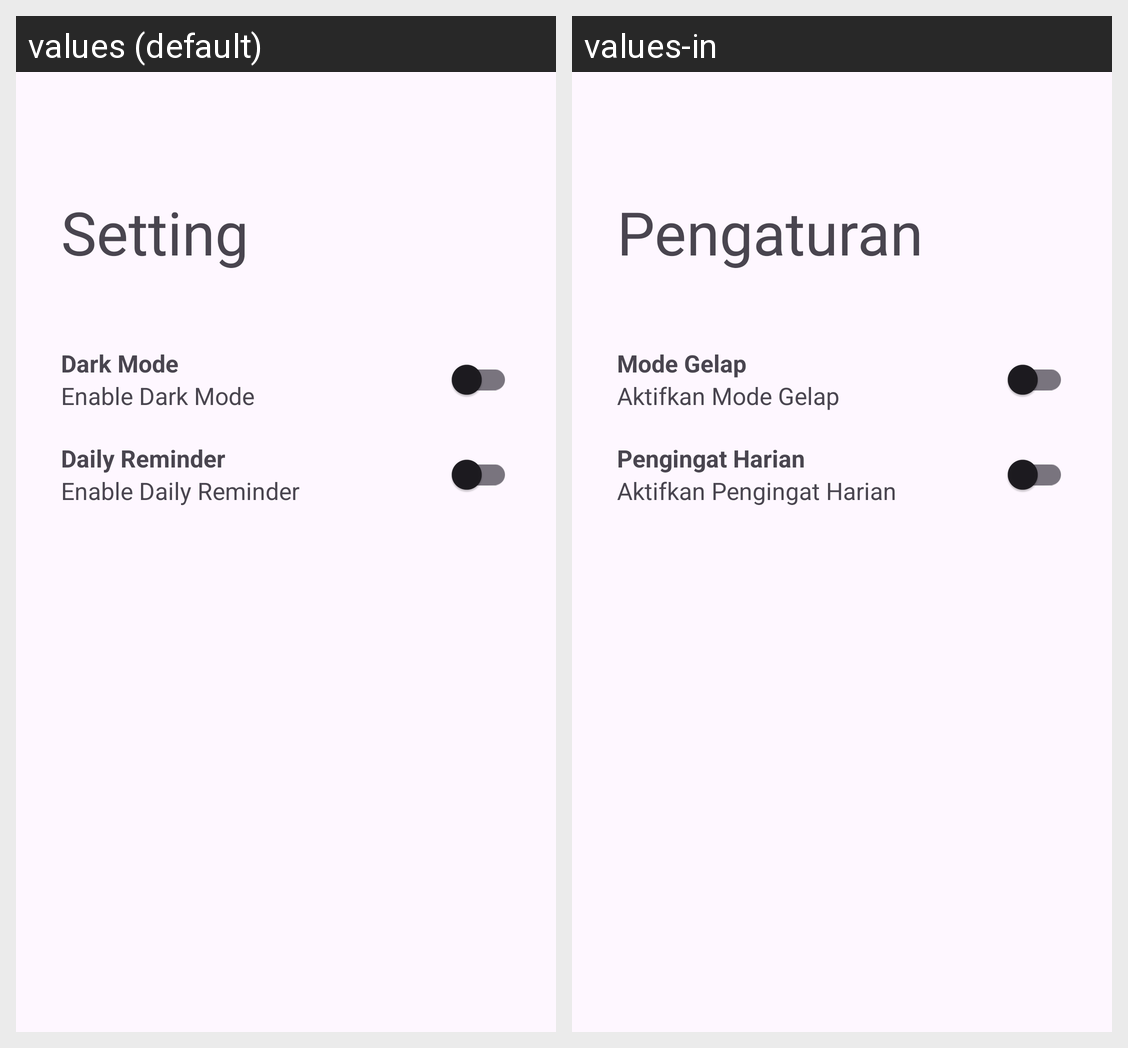

Translations of the strings shown on this Android screen, per locale in the grid:
Android screen res/layout/fragment_settings.xml rendered under 2 locales, left to right: values (default), values-in. Device: Nexus 5 (rendered at 1080×1920; each locale shown at half size, 540×960, under a caption strip naming it); theme Theme.DicodingPlayground.
Strings drawn on this screen, with the default value and each locale's value (text and hints the layout hard-codes, and strings that could not be matched under every locale, appear in the picture but are not listed):

setting
  values: Setting
  values-in: Pengaturan

dark_mode
  values: Dark Mode
  values-in: Mode Gelap

enable_dark_mode
  values: Enable Dark Mode
  values-in: Aktifkan Mode Gelap

daily_reminder
  values: Daily Reminder
  values-in: Pengingat Harian

enable_daily_reminder
  values: Enable Daily Reminder
  values-in: Aktifkan Pengingat Harian
